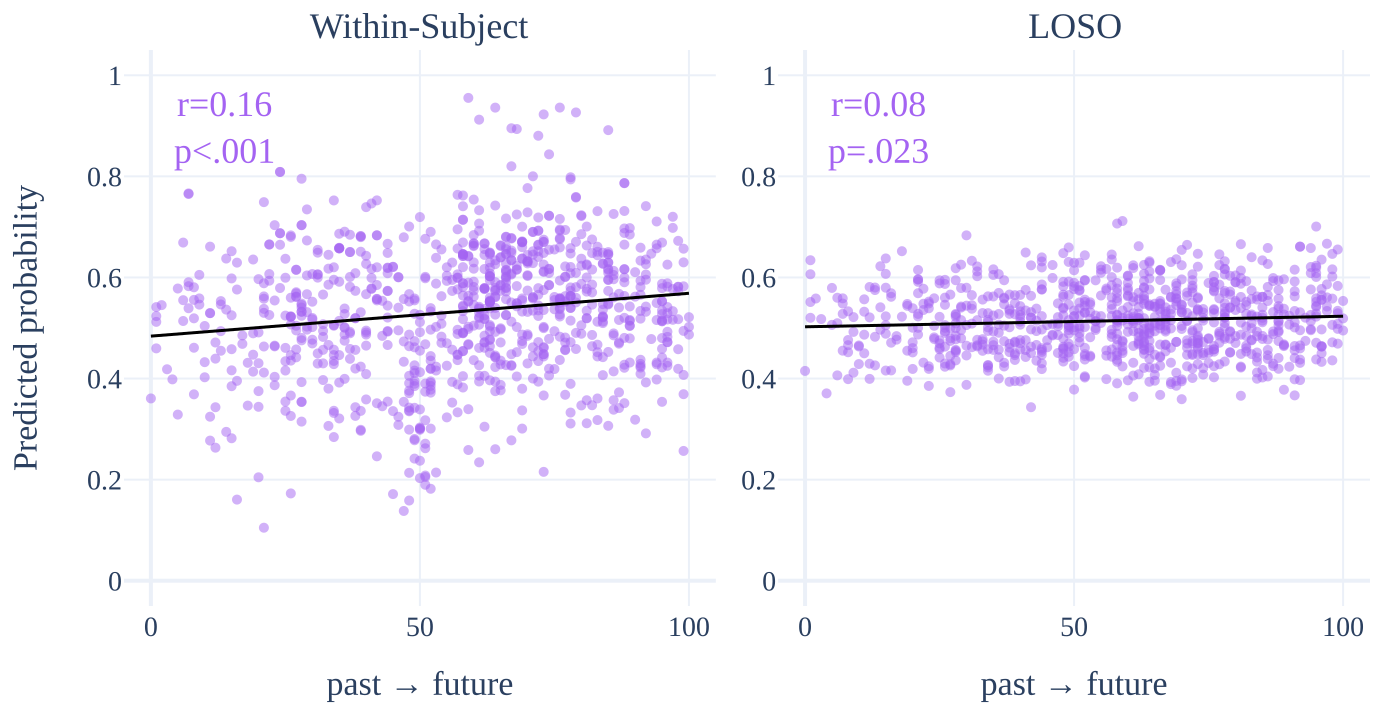

The data file committed next to this chart (first rows):
trace_index, trace_type, trace_name, row_label, col_label, x, y
0, scatter, , , Within-Subject, 47.0, 0.5573
0, scatter, , , Within-Subject, 48.0, 0.5524
0, scatter, , , Within-Subject, 67.0, 0.2777
0, scatter, , , Within-Subject, 61.0, 0.2342
0, scatter, , , Within-Subject, 39.0, 0.336
0, scatter, , , Within-Subject, 49.0, 0.3897
0, scatter, , , Within-Subject, 50.0, 0.4917
0, scatter, , , Within-Subject, 62.0, 0.3047
0, scatter, , , Within-Subject, 36.0, 0.4748
0, scatter, , , Within-Subject, 50.0, 0.3389
0, scatter, , , Within-Subject, 48.0, 0.376
0, scatter, , , Within-Subject, 48.0, 0.4639
0, scatter, , , Within-Subject, 45.0, 0.3356
0, scatter, , , Within-Subject, 48.0, 0.567
0, scatter, , , Within-Subject, 40.0, 0.5669
0, scatter, , , Within-Subject, 64.0, 0.5754
0, scatter, , , Within-Subject, 49.0, 0.5282
0, scatter, , , Within-Subject, 72.0, 0.5657
0, scatter, , , Within-Subject, 39.0, 0.6797
0, scatter, , , Within-Subject, 62.0, 0.4848
0, scatter, , , Within-Subject, 67.0, 0.5126
0, scatter, , , Within-Subject, 62.0, 0.4713
0, scatter, , , Within-Subject, 49.0, 0.5583
0, scatter, , , Within-Subject, 37.0, 0.4585
0, scatter, , , Within-Subject, 67.0, 0.6532
0, scatter, , , Within-Subject, 64.0, 0.5907
0, scatter, , , Within-Subject, 63.0, 0.4776
0, scatter, , , Within-Subject, 68.0, 0.5019
0, scatter, , , Within-Subject, 36.0, 0.5385
0, scatter, , , Within-Subject, 71.0, 0.5608
0, scatter, , , Within-Subject, 78.0, 0.6207
0, scatter, , , Within-Subject, 31.0, 0.6491
0, scatter, , , Within-Subject, 73.0, 0.5021
0, scatter, , , Within-Subject, 48.0, 0.7008
0, scatter, , , Within-Subject, 61.0, 0.53
0, scatter, , , Within-Subject, 64.0, 0.6338
0, scatter, , , Within-Subject, 61.0, 0.4606
0, scatter, , , Within-Subject, 58.0, 0.5425
0, scatter, , , Within-Subject, 38.0, 0.5192
0, scatter, , , Within-Subject, 36.0, 0.5278
0, scatter, , , Within-Subject, 40.0, 0.6428
0, scatter, , , Within-Subject, 69.0, 0.4869
0, scatter, , , Within-Subject, 62.0, 0.4718
0, scatter, , , Within-Subject, 36.0, 0.6905
0, scatter, , , Within-Subject, 37.0, 0.601
0, scatter, , , Within-Subject, 63.0, 0.5514
0, scatter, , , Within-Subject, 65.0, 0.4994
0, scatter, , , Within-Subject, 56.0, 0.5952
0, scatter, , , Within-Subject, 71.0, 0.5344
0, scatter, , , Within-Subject, 71.0, 0.6284
0, scatter, , , Within-Subject, 64.0, 0.7422
0, scatter, , , Within-Subject, 55.0, 0.6201
0, scatter, , , Within-Subject, 63.0, 0.4937
0, scatter, , , Within-Subject, 30.0, 0.4694
0, scatter, , , Within-Subject, 55.0, 0.6035
0, scatter, , , Within-Subject, 0.0, 0.3606
0, scatter, , , Within-Subject, 3.0, 0.4184
0, scatter, , , Within-Subject, 52.0, 0.3779
0, scatter, , , Within-Subject, 99.0, 0.2568
0, scatter, , , Within-Subject, 43.0, 0.3452
... 1,762 more rows
